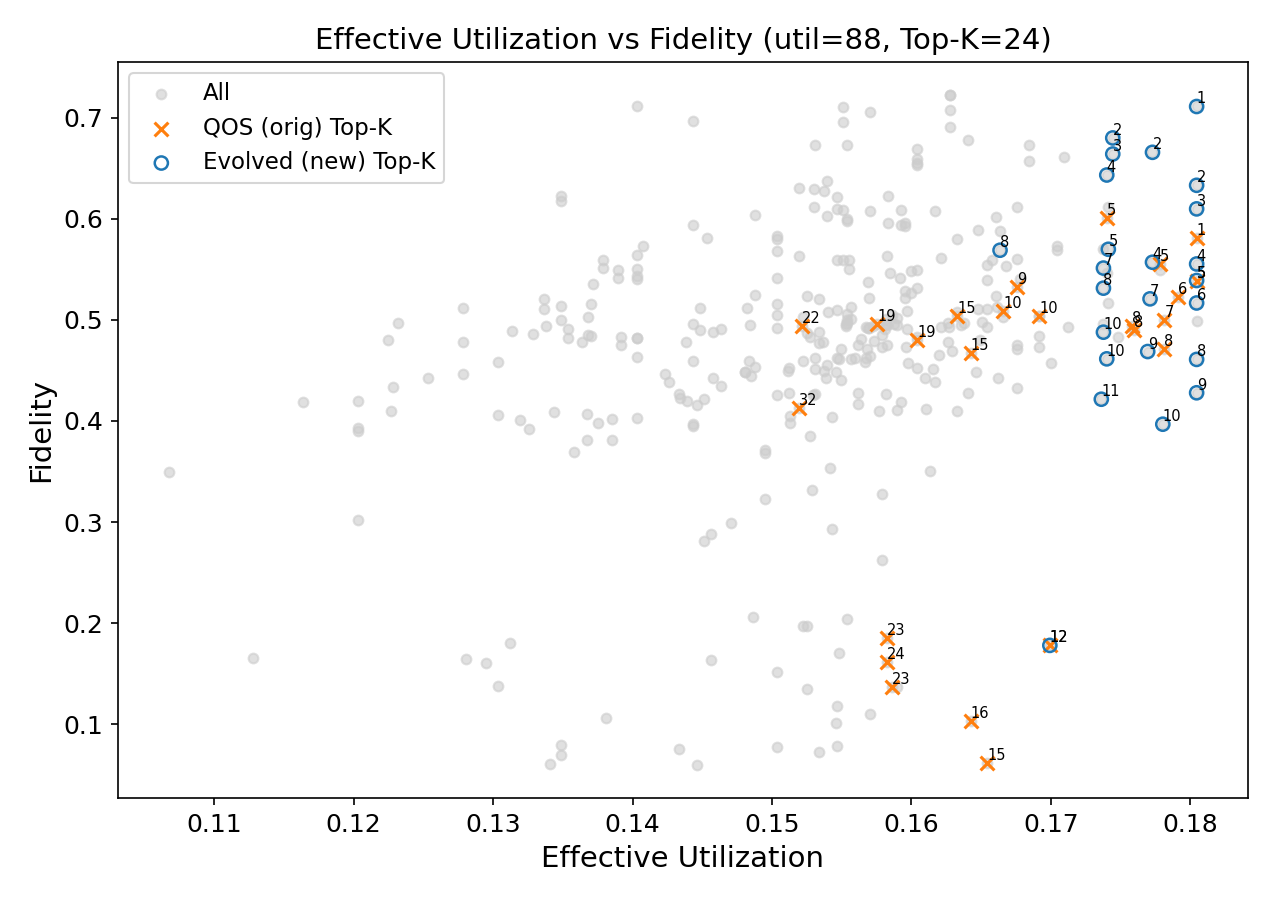

Data behind this chart, as committed beside it:
row_index, pair_index, name_1, name_2, effective_utilization, fidelity, util_source, fidelity_source, backend, shots, csv_effective_utilization, csv_fidelity, job_id, json_file, utilization_file, pareto_rank, topk_orig, topk_new
0, 0, GHZ-16, QSVM-8, 0.1678, 0.54, utilization_file, hellinger_mean, ibm_torino, 1000, 0.8265, 0.6912, d63tgajc4tus73ff24bg, /work/nvme/betu/lily/QOS/ibm_quantum/job…, /work/nvme/betu/lily/QOS/ibm_quantum/job…, 8, False, False
1, 1, GHZ-10, TL-1-14, 0.1539, 0.637, utilization_file, hellinger_mean, ibm_torino, 1000, 0.7582, 0.5842, d63tgfao8gvs73f3qmg0, /work/nvme/betu/lily/QOS/ibm_quantum/job…, /work/nvme/betu/lily/QOS/ibm_quantum/job…, 9, False, False
2, 2, BV-6, HS-1-18, 0.1525, 0.1351, utilization_file, hellinger_mean, ibm_torino, 1000, 0.7513, 0.526, d63tgjvs6ggc73fic2a0, /work/nvme/betu/lily/QOS/ibm_quantum/job…, /work/nvme/betu/lily/QOS/ibm_quantum/job…, 34, False, False
3, 3, GHZ-14, VQE-1-10, 0.1654, 0.5107, utilization_file, hellinger_mean, ibm_torino, 1000, 0.8148, 0.6645, d63tgpfs6ggc73fic2g0, /work/nvme/betu/lily/QOS/ibm_quantum/job…, /work/nvme/betu/lily/QOS/ibm_quantum/job…, 12, False, False
4, 4, HS-1-16, VQE-1-8, 0.152, 0.5628, utilization_file, hellinger_mean, ibm_torino, 1000, 0.7485, 0.5152, d63tgtbtraac73bhnef0, /work/nvme/betu/lily/QOS/ibm_quantum/job…, /work/nvme/betu/lily/QOS/ibm_quantum/job…, 13, False, False
5, 5, QAOA-P1-10, QAOA-P1-14, 0.1579, 0.4851, utilization_file, hellinger_mean, ibm_torino, 1000, 0.7778, 0.3738, d63th1btraac73bhnekg, /work/nvme/betu/lily/QOS/ibm_quantum/job…, /work/nvme/betu/lily/QOS/ibm_quantum/job…, 20, False, False
6, 6, QSVM-6, W-STATE-18, 0.1536, 0.4778, utilization_file, hellinger_mean, ibm_torino, 1000, 0.7568, 0.7026, d63th5bc4tus73ff2580, /work/nvme/betu/lily/QOS/ibm_quantum/job…, /work/nvme/betu/lily/QOS/ibm_quantum/job…, 24, False, False
7, 7, QAOA-R3-12, TL-1-12, 0.1404, 0.5406, utilization_file, hellinger_mean, ibm_torino, 1000, 0.6914, 0.4527, d63th9ns6ggc73fic2vg, /work/nvme/betu/lily/QOS/ibm_quantum/job…, /work/nvme/betu/lily/QOS/ibm_quantum/job…, 19, False, False
8, 8, TL-1-10, VQE-1-14, 0.1664, 0.5884, utilization_file, hellinger_mean, ibm_torino, 1000, 0.8194, 0.6815, d63thdjtraac73bhnf0g, /work/nvme/betu/lily/QOS/ibm_quantum/job…, /work/nvme/betu/lily/QOS/ibm_quantum/job…, 7, False, False
9, 9, BV-8, QSVM-16, 0.134, 0.06085, utilization_file, hellinger_mean, ibm_torino, 1000, 0.6603, 0.4437, d63thhvs6ggc73fic38g, /work/nvme/betu/lily/QOS/ibm_quantum/job…, /work/nvme/betu/lily/QOS/ibm_quantum/job…, 43, False, False
10, 10, BV-4, HS-1-20, 0.1582, 0.1616, utilization_file, hellinger_mean, ibm_torino, 1000, 0.7794, 0.5156, d63thm7s6ggc73fic3f0, /work/nvme/betu/lily/QOS/ibm_quantum/job…, /work/nvme/betu/lily/QOS/ibm_quantum/job…, 24, True, False
11, 11, GHZ-4, QAOA-P1-20, 0.1559, 0.462, utilization_file, hellinger_mean, ibm_torino, 1000, 0.7682, 0.4617, d63thrqo8gvs73f3qnsg, /work/nvme/betu/lily/QOS/ibm_quantum/job…, /work/nvme/betu/lily/QOS/ibm_quantum/job…, 25, False, False
12, 12, BV-6, QAOA-P1-18, 0.1504, 0.07701, utilization_file, hellinger_mean, ibm_torino, 1000, 0.7407, 0.4389, d63ti1rc4tus73ff266g, /work/nvme/betu/lily/QOS/ibm_quantum/job…, /work/nvme/betu/lily/QOS/ibm_quantum/job…, 36, False, False
13, 13, QAOA-R3-20, VQE-1-4, 0.1547, 0.4625, utilization_file, hellinger_mean, ibm_torino, 1000, 0.7619, 0.4573, d63ti63traac73bhnfqg, /work/nvme/betu/lily/QOS/ibm_quantum/job…, /work/nvme/betu/lily/QOS/ibm_quantum/job…, 26, False, False
14, 14, HS-1-12, TL-1-12, 0.1805, 0.7111, utilization_file, hellinger_mean, ibm_torino, 1000, 0.8889, 0.6408, d63tidbtraac73bhng3g, /work/nvme/betu/lily/QOS/ibm_quantum/job…, /work/nvme/betu/lily/QOS/ibm_quantum/job…, 1, False, True
15, 15, GHZ-12, VQE-1-12, 0.174, 0.6433, utilization_file, hellinger_mean, ibm_torino, 1000, 0.8571, 0.654, d63tii3c4tus73ff26rg, /work/nvme/betu/lily/QOS/ibm_quantum/job…, /work/nvme/betu/lily/QOS/ibm_quantum/job…, 4, False, True
16, 16, HS-1-20, QSVM-4, 0.1648, 0.5104, utilization_file, hellinger_mean, ibm_torino, 1000, 0.8116, 0.5484, d63timvs6ggc73fic4gg, /work/nvme/betu/lily/QOS/ibm_quantum/job…, /work/nvme/betu/lily/QOS/ibm_quantum/job…, 13, False, False
17, 17, BV-14, QAOA-P1-10, 0.1203, 0.3898, utilization_file, hellinger_mean, ibm_torino, 1000, 0.5926, 0.6359, d63titjc4tus73ff278g, /work/nvme/betu/lily/QOS/ibm_quantum/job…, /work/nvme/betu/lily/QOS/ibm_quantum/job…, 40, False, False
18, 18, TL-1-6, TL-1-18, 0.1547, 0.6094, utilization_file, hellinger_mean, ibm_torino, 1000, 0.7619, 0.5214, d63tj2rtraac73bhngsg, /work/nvme/betu/lily/QOS/ibm_quantum/job…, /work/nvme/betu/lily/QOS/ibm_quantum/job…, 11, False, False
19, 19, BV-8, QAOA-P1-16, 0.1381, 0.1063, utilization_file, hellinger_mean, ibm_torino, 1000, 0.6804, 0.4391, d63tj8jc4tus73ff27l0, /work/nvme/betu/lily/QOS/ibm_quantum/job…, /work/nvme/betu/lily/QOS/ibm_quantum/job…, 40, False, False
20, 20, BV-6, BV-18, 0.1654, 0.062, utilization_file, hellinger_mean, ibm_torino, 1000, 0.8148, 0.723, d63tjefs6ggc73fic5a0, /work/nvme/betu/lily/QOS/ibm_quantum/job…, /work/nvme/betu/lily/QOS/ibm_quantum/job…, 15, True, False
21, 21, GHZ-18, W-STATE-6, 0.1662, 0.4423, utilization_file, hellinger_mean, ibm_torino, 1000, 0.8187, 0.695, d63tjivs6ggc73fic5g0, /work/nvme/betu/lily/QOS/ibm_quantum/job…, /work/nvme/betu/lily/QOS/ibm_quantum/job…, 14, False, False
22, 22, GHZ-18, VQE-1-6, 0.1543, 0.4037, utilization_file, hellinger_mean, ibm_torino, 1000, 0.7602, 0.707, d63tjmrc4tus73ff284g, /work/nvme/betu/lily/QOS/ibm_quantum/job…, /work/nvme/betu/lily/QOS/ibm_quantum/job…, 29, False, False
23, 23, HS-1-18, QAOA-P1-6, 0.174, 0.5462, utilization_file, hellinger_mean, ibm_torino, 1000, 0.8571, 0.5565, d63tjqvs6ggc73fic5og, /work/nvme/betu/lily/QOS/ibm_quantum/job…, /work/nvme/betu/lily/QOS/ibm_quantum/job…, 7, False, False
24, 24, BV-18, HS-1-6, 0.1692, 0.5036, utilization_file, hellinger_mean, ibm_torino, 1000, 0.8333, 0.7814, d63tjvbc4tus73ff28dg, /work/nvme/betu/lily/QOS/ibm_quantum/job…, /work/nvme/betu/lily/QOS/ibm_quantum/job…, 10, True, False
25, 25, HS-1-14, VQE-1-10, 0.1583, 0.6225, utilization_file, hellinger_mean, ibm_torino, 1000, 0.78, 0.5559, d63tk3jc4tus73ff28ig, /work/nvme/betu/lily/QOS/ibm_quantum/job…, /work/nvme/betu/lily/QOS/ibm_quantum/job…, 9, False, False
26, 26, HS-1-8, HS-1-16, 0.1551, 0.6091, utilization_file, hellinger_mean, ibm_torino, 1000, 0.7641, 0.5864, d63tk7ns6ggc73fic6a0, /work/nvme/betu/lily/QOS/ibm_quantum/job…, /work/nvme/betu/lily/QOS/ibm_quantum/job…, 10, False, False
27, 27, QSVM-8, QSVM-16, 0.153, 0.4261, utilization_file, hellinger_mean, ibm_torino, 1000, 0.7534, 0.4315, d63tkbns6ggc73fic6f0, /work/nvme/betu/lily/QOS/ibm_quantum/job…, /work/nvme/betu/lily/QOS/ibm_quantum/job…, 31, False, False
28, 28, HS-1-10, QSVM-14, 0.1368, 0.5031, utilization_file, hellinger_mean, ibm_torino, 1000, 0.6738, 0.4351, d63tkfio8gvs73f3qqu0, /work/nvme/betu/lily/QOS/ibm_quantum/job…, /work/nvme/betu/lily/QOS/ibm_quantum/job…, 22, False, False
29, 29, QSVM-4, TL-1-20, 0.1648, 0.5887, utilization_file, hellinger_mean, ibm_torino, 1000, 0.8116, 0.5346, d63tkkvs6ggc73fic6q0, /work/nvme/betu/lily/QOS/ibm_quantum/job…, /work/nvme/betu/lily/QOS/ibm_quantum/job…, 8, False, False
30, 30, VQE-1-8, W-STATE-16, 0.1385, 0.4016, utilization_file, hellinger_mean, ibm_torino, 1000, 0.6824, 0.619, d63tkqjc4tus73ff29c0, /work/nvme/betu/lily/QOS/ibm_quantum/job…, /work/nvme/betu/lily/QOS/ibm_quantum/job…, 37, False, False
31, 31, QAOA-P1-14, QAOA-R3-10, 0.1805, 0.4609, utilization_file, hellinger_mean, ibm_torino, 1000, 0.8889, 0.3505, d63tkujc4tus73ff29g0, /work/nvme/betu/lily/QOS/ibm_quantum/job…, /work/nvme/betu/lily/QOS/ibm_quantum/job…, 8, False, True
32, 32, GHZ-8, QSVM-16, 0.1358, 0.369, utilization_file, hellinger_mean, ibm_torino, 1000, 0.6688, 0.4172, d63tl2ns6ggc73fic780, /work/nvme/betu/lily/QOS/ibm_quantum/job…, /work/nvme/betu/lily/QOS/ibm_quantum/job…, 40, False, False
33, 33, GHZ-18, HS-1-6, 0.1567, 0.4927, utilization_file, hellinger_mean, ibm_torino, 1000, 0.7719, 0.7657, d63tl6qo8gvs73f3qrlg, /work/nvme/betu/lily/QOS/ibm_quantum/job…, /work/nvme/betu/lily/QOS/ibm_quantum/job…, 21, False, False
34, 34, QAOA-P1-20, W-STATE-4, 0.1604, 0.4525, utilization_file, hellinger_mean, ibm_torino, 1000, 0.7901, 0.4422, d63tlarc4tus73ff29tg, /work/nvme/betu/lily/QOS/ibm_quantum/job…, /work/nvme/betu/lily/QOS/ibm_quantum/job…, 20, False, False
35, 35, QAOA-P1-14, TL-1-10, 0.1378, 0.5518, utilization_file, hellinger_mean, ibm_torino, 1000, 0.679, 0.4434, d63tlgio8gvs73f3qrv0, /work/nvme/betu/lily/QOS/ibm_quantum/job…, /work/nvme/betu/lily/QOS/ibm_quantum/job…, 18, False, False
36, 36, QSVM-20, W-STATE-4, 0.1567, 0.4587, utilization_file, hellinger_mean, ibm_torino, 1000, 0.7717, 0.4461, d63tlkvs6ggc73fic7ug, /work/nvme/betu/lily/QOS/ibm_quantum/job…, /work/nvme/betu/lily/QOS/ibm_quantum/job…, 25, False, False
37, 37, HS-1-12, QAOA-R3-12, 0.1404, 0.5432, utilization_file, hellinger_mean, ibm_torino, 1000, 0.6914, 0.4275, d63tlr2o8gvs73f3qs90, /work/nvme/betu/lily/QOS/ibm_quantum/job…, /work/nvme/betu/lily/QOS/ibm_quantum/job…, 18, False, False
38, 38, BV-14, GHZ-10, 0.1613, 0.3504, utilization_file, hellinger_mean, ibm_torino, 1000, 0.7946, 0.7105, d63tlv3c4tus73ff2ajg, /work/nvme/betu/lily/QOS/ibm_quantum/job…, /work/nvme/betu/lily/QOS/ibm_quantum/job…, 20, False, False
39, 39, HS-1-18, TL-1-6, 0.1547, 0.5101, utilization_file, hellinger_mean, ibm_torino, 1000, 0.7619, 0.5582, d63tm3bc4tus73ff2aog, /work/nvme/betu/lily/QOS/ibm_quantum/job…, /work/nvme/betu/lily/QOS/ibm_quantum/job…, 17, False, False
40, 40, QAOA-P1-10, QSVM-14, 0.1562, 0.4278, utilization_file, hellinger_mean, ibm_torino, 1000, 0.7694, 0.338, d63tmkrtraac73bhnkhg, /work/nvme/betu/lily/QOS/ibm_quantum/job…, /work/nvme/betu/lily/QOS/ibm_quantum/job…, 26, False, False
41, 41, GHZ-4, QSVM-20, 0.1539, 0.4423, utilization_file, hellinger_mean, ibm_torino, 1000, 0.758, 0.4541, d63tmoio8gvs73f3qt90, /work/nvme/betu/lily/QOS/ibm_quantum/job…, /work/nvme/betu/lily/QOS/ibm_quantum/job…, 29, False, False
42, 42, QAOA-R3-16, QSVM-8, 0.1549, 0.4712, utilization_file, hellinger_mean, ibm_torino, 1000, 0.7632, 0.4364, d63tmurc4tus73ff2bpg, /work/nvme/betu/lily/QOS/ibm_quantum/job…, /work/nvme/betu/lily/QOS/ibm_quantum/job…, 25, False, False
43, 43, QAOA-P1-4, TL-1-20, 0.1661, 0.6015, utilization_file, hellinger_mean, ibm_torino, 1000, 0.818, 0.5358, d63tn33c4tus73ff2bug, /work/nvme/betu/lily/QOS/ibm_quantum/job…, /work/nvme/betu/lily/QOS/ibm_quantum/job…, 7, False, False
44, 44, HS-1-6, VQE-1-18, 0.1556, 0.5125, utilization_file, hellinger_mean, ibm_torino, 1000, 0.7667, 0.6045, d63tn8qo8gvs73f3qtp0, /work/nvme/betu/lily/QOS/ibm_quantum/job…, /work/nvme/betu/lily/QOS/ibm_quantum/job…, 16, False, False
45, 45, HS-1-14, QAOA-R3-10, 0.1348, 0.6176, utilization_file, hellinger_mean, ibm_torino, 1000, 0.6642, 0.511, d63tndbtraac73bhnla0, /work/nvme/betu/lily/QOS/ibm_quantum/job…, /work/nvme/betu/lily/QOS/ibm_quantum/job…, 12, False, False
46, 46, GHZ-20, TL-1-4, 0.1604, 0.549, utilization_file, hellinger_mean, ibm_torino, 1000, 0.7901, 0.735, d63tnhbc4tus73ff2ceg, /work/nvme/betu/lily/QOS/ibm_quantum/job…, /work/nvme/betu/lily/QOS/ibm_quantum/job…, 11, False, False
47, 47, BV-12, TL-1-12, 0.1444, 0.3949, utilization_file, hellinger_mean, ibm_torino, 1000, 0.7111, 0.7113, d63tnlbc4tus73ff2cjg, /work/nvme/betu/lily/QOS/ibm_quantum/job…, /work/nvme/betu/lily/QOS/ibm_quantum/job…, 37, False, False
48, 48, GHZ-20, W-STATE-4, 0.1633, 0.504, utilization_file, hellinger_mean, ibm_torino, 1000, 0.8042, 0.6958, d63tnpao8gvs73f3qu90, /work/nvme/betu/lily/QOS/ibm_quantum/job…, /work/nvme/betu/lily/QOS/ibm_quantum/job…, 15, True, False
49, 49, QAOA-P1-6, QAOA-R3-18, 0.1534, 0.4776, utilization_file, hellinger_mean, ibm_torino, 1000, 0.7556, 0.4757, d63tntbtraac73bhnls0, /work/nvme/betu/lily/QOS/ibm_quantum/job…, /work/nvme/betu/lily/QOS/ibm_quantum/job…, 25, False, False
50, 50, QSVM-4, QSVM-20, 0.1581, 0.4906, utilization_file, hellinger_mean, ibm_torino, 1000, 0.7786, 0.4925, d63tsvrc4tus73ff2i1g, /work/nvme/betu/lily/QOS/ibm_quantum/job…, /work/nvme/betu/lily/QOS/ibm_quantum/job…, 19, False, False
51, 51, BV-20, GHZ-4, 0.1619, 0.4648, utilization_file, hellinger_mean, ibm_torino, 1000, 0.7977, 0.7397, d63tt7fs6ggc73ficfsg, /work/nvme/betu/lily/QOS/ibm_quantum/job…, /work/nvme/betu/lily/QOS/ibm_quantum/job…, 18, False, False
52, 52, QAOA-P1-4, W-STATE-20, 0.1592, 0.5417, utilization_file, hellinger_mean, ibm_torino, 1000, 0.7841, 0.6792, d63ttc7s6ggc73ficg20, /work/nvme/betu/lily/QOS/ibm_quantum/job…, /work/nvme/betu/lily/QOS/ibm_quantum/job…, 13, False, False
53, 53, QAOA-R3-18, W-STATE-6, 0.1484, 0.4596, utilization_file, hellinger_mean, ibm_torino, 1000, 0.7309, 0.4213, d63tth3c4tus73ff2ikg, /work/nvme/betu/lily/QOS/ibm_quantum/job…, /work/nvme/betu/lily/QOS/ibm_quantum/job…, 28, False, False
54, 54, BV-8, HS-1-16, 0.1456, 0.1634, utilization_file, hellinger_mean, ibm_torino, 1000, 0.7173, 0.5715, d63ttlfs6ggc73ficgbg, /work/nvme/betu/lily/QOS/ibm_quantum/job…, /work/nvme/betu/lily/QOS/ibm_quantum/job…, 39, False, False
55, 55, BV-8, QAOA-R3-16, 0.1349, 0.07949, utilization_file, hellinger_mean, ibm_torino, 1000, 0.6644, 0.4305, d63ttpjtraac73bhnrr0, /work/nvme/betu/lily/QOS/ibm_quantum/job…, /work/nvme/betu/lily/QOS/ibm_quantum/job…, 41, False, False
56, 56, HS-1-12, QSVM-12, 0.1404, 0.5504, utilization_file, hellinger_mean, ibm_torino, 1000, 0.6914, 0.4386, d63tttjc4tus73ff2j2g, /work/nvme/betu/lily/QOS/ibm_quantum/job…, /work/nvme/betu/lily/QOS/ibm_quantum/job…, 17, False, False
57, 57, QAOA-R3-14, W-STATE-10, 0.1531, 0.4264, utilization_file, hellinger_mean, ibm_torino, 1000, 0.7542, 0.3338, d63tu1ao8gvs73f3r4ig, /work/nvme/betu/lily/QOS/ibm_quantum/job…, /work/nvme/betu/lily/QOS/ibm_quantum/job…, 30, False, False
58, 58, GHZ-6, TL-1-18, 0.1504, 0.5683, utilization_file, hellinger_mean, ibm_torino, 1000, 0.7407, 0.4842, d63tu5ns6ggc73fich00, /work/nvme/betu/lily/QOS/ibm_quantum/job…, /work/nvme/betu/lily/QOS/ibm_quantum/job…, 15, False, False
59, 59, HS-1-20, TL-1-4, 0.1595, 0.5216, utilization_file, hellinger_mean, ibm_torino, 1000, 0.7858, 0.5378, d63tua3traac73bhnsfg, /work/nvme/betu/lily/QOS/ibm_quantum/job…, /work/nvme/betu/lily/QOS/ibm_quantum/job…, 14, False, False
... 300 more rows
